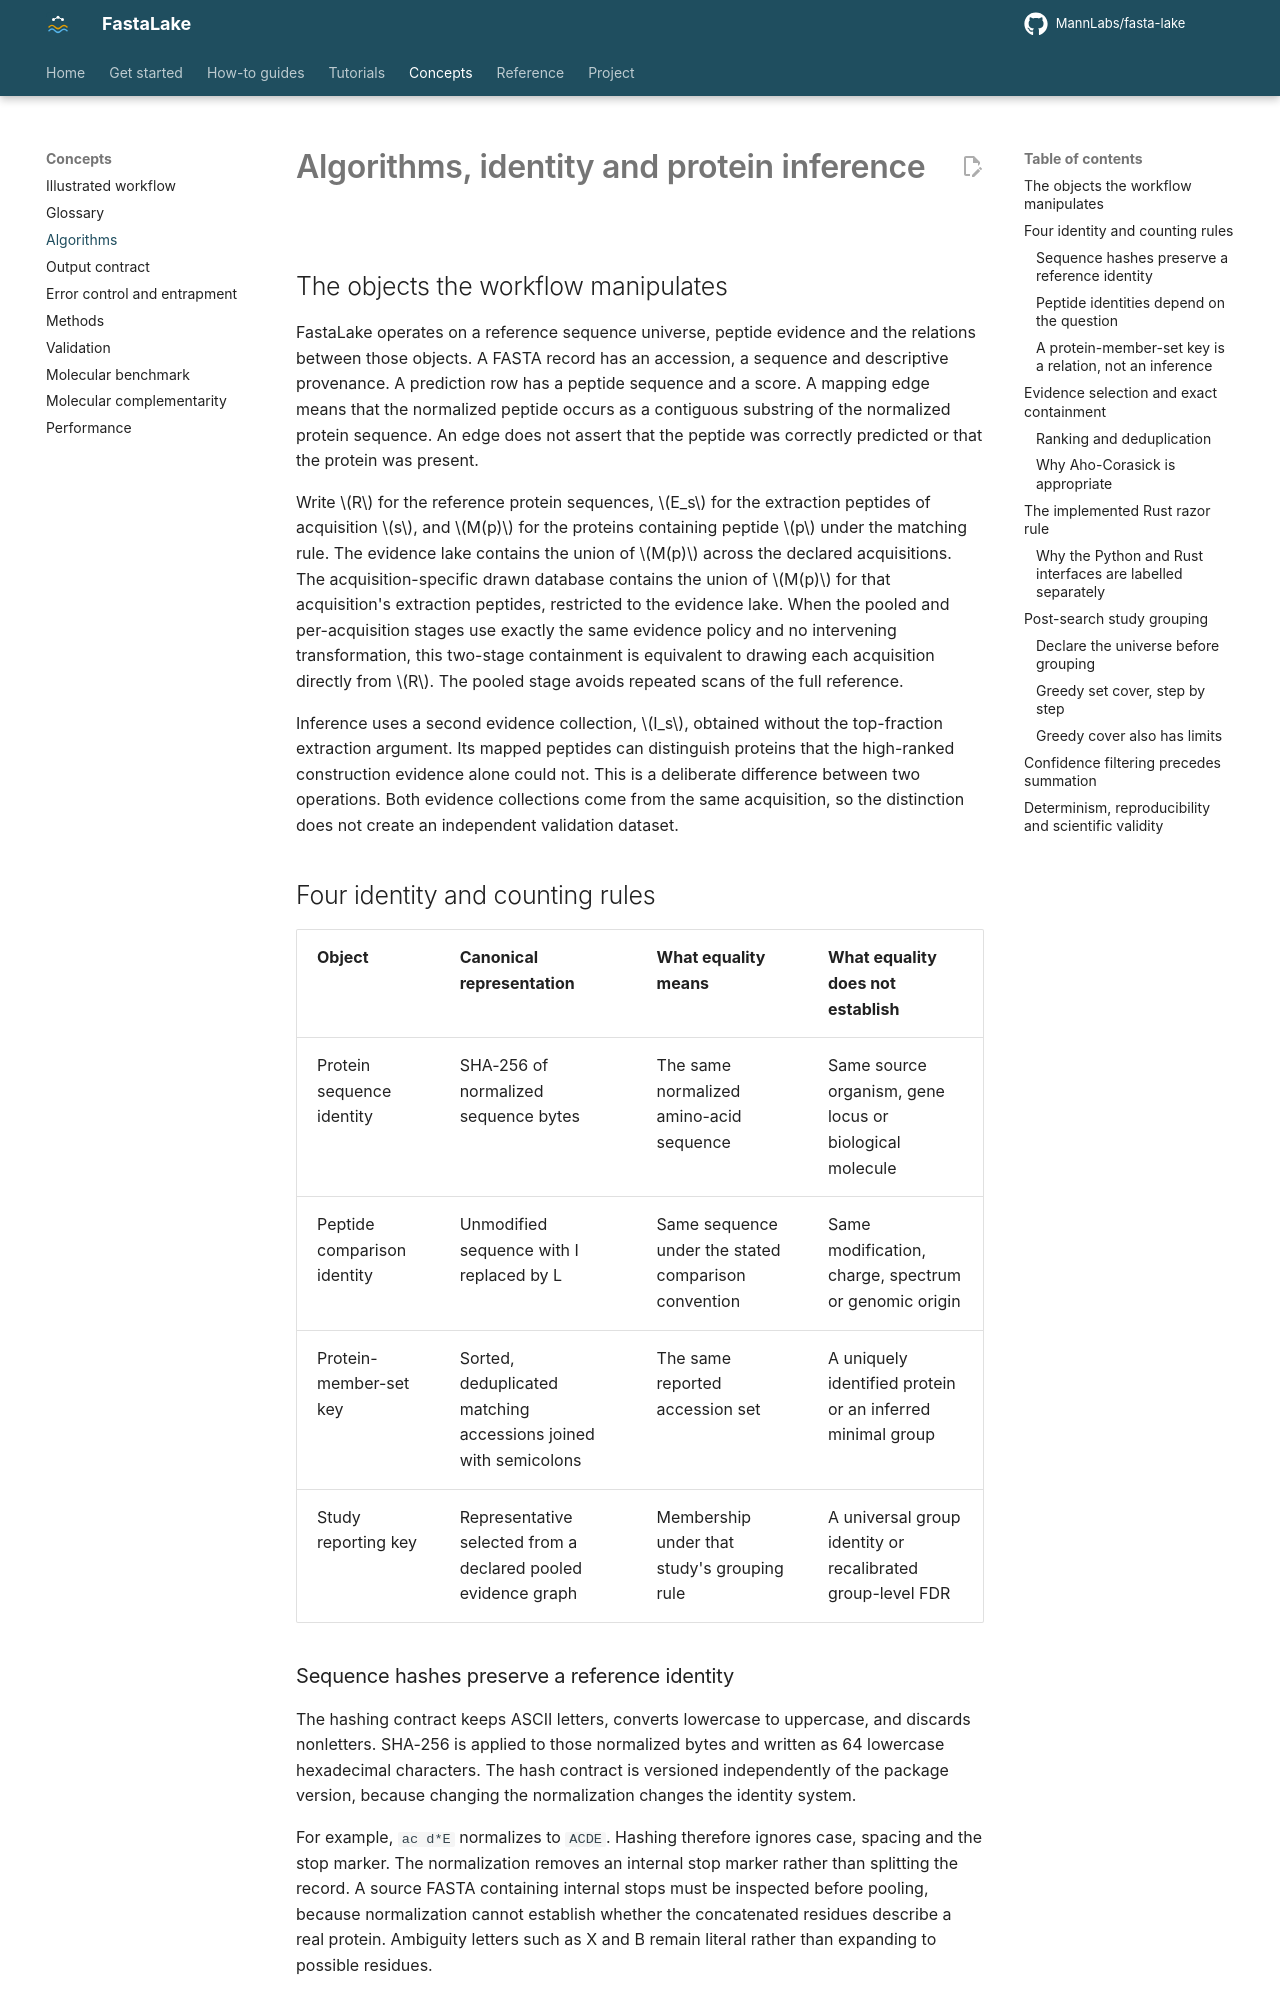

repository: MannLabs/fasta-lake · page: concepts/algorithms/index.html · generator: mkdocs

# Algorithms, identity and protein inference

## The objects the workflow manipulates

FastaLake operates on a reference sequence universe, peptide evidence and the relations between those objects. A FASTA record has an accession, a sequence and descriptive provenance. A prediction row has a peptide sequence and a score. A mapping edge means that the normalized peptide occurs as a contiguous substring of the normalized protein sequence. An edge does not assert that the peptide was correctly predicted or that the protein was present.

Write \(R\) for the reference protein sequences, \(E_s\) for the extraction peptides of acquisition \(s\), and \(M(p)\) for the proteins containing peptide \(p\) under the matching rule. The evidence lake contains the union of \(M(p)\) across the declared acquisitions. The acquisition-specific drawn database contains the union of \(M(p)\) for that acquisition's extraction peptides, restricted to the evidence lake. When the pooled and per-acquisition stages use exactly the same evidence policy and no intervening transformation, this two-stage containment is equivalent to drawing each acquisition directly from \(R\). The pooled stage avoids repeated scans of the full reference.

Inference uses a second evidence collection, \(I_s\), obtained without the top-fraction extraction argument. Its mapped peptides can distinguish proteins that the high-ranked construction evidence alone could not. This is a deliberate difference between two operations. Both evidence collections come from the same acquisition, so the distinction does not create an independent validation dataset.

## Four identity and counting rules

| Object | Canonical representation | What equality means | What equality does not establish |
|---|---|---|---|
| Protein sequence identity | SHA-256 of normalized sequence bytes | The same normalized amino-acid sequence | Same source organism, gene locus or biological molecule |
| Peptide comparison identity | Unmodified sequence with I replaced by L | Same sequence under the stated comparison convention | Same modification, charge, spectrum or genomic origin |
| Protein-member-set key | Sorted, deduplicated matching accessions joined with semicolons | The same reported accession set | A uniquely identified protein or an inferred minimal group |
| Study reporting key | Representative selected from a declared pooled evidence graph | Membership under that study's grouping rule | A universal group identity or recalibrated group-level FDR |
